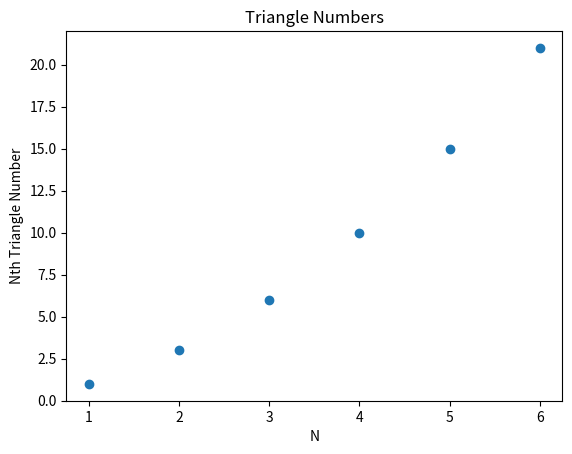

Generate this figure with matplotlib:
import matplotlib.pyplot as plt

# Generate data.
triangle_nums = [1, 3, 6, 10, 15, 21]
x_values = [1, 2, 3, 4, 5, 6]

# Generate plot.
fig, ax = plt.subplots()
ax.scatter(x_values, triangle_nums)

# Format plot.
ax.set_title("Triangle Numbers")
ax.set_xlabel("N")
ax.set_ylabel("Nth Triangle Number")

# Show plot.
plt.show()